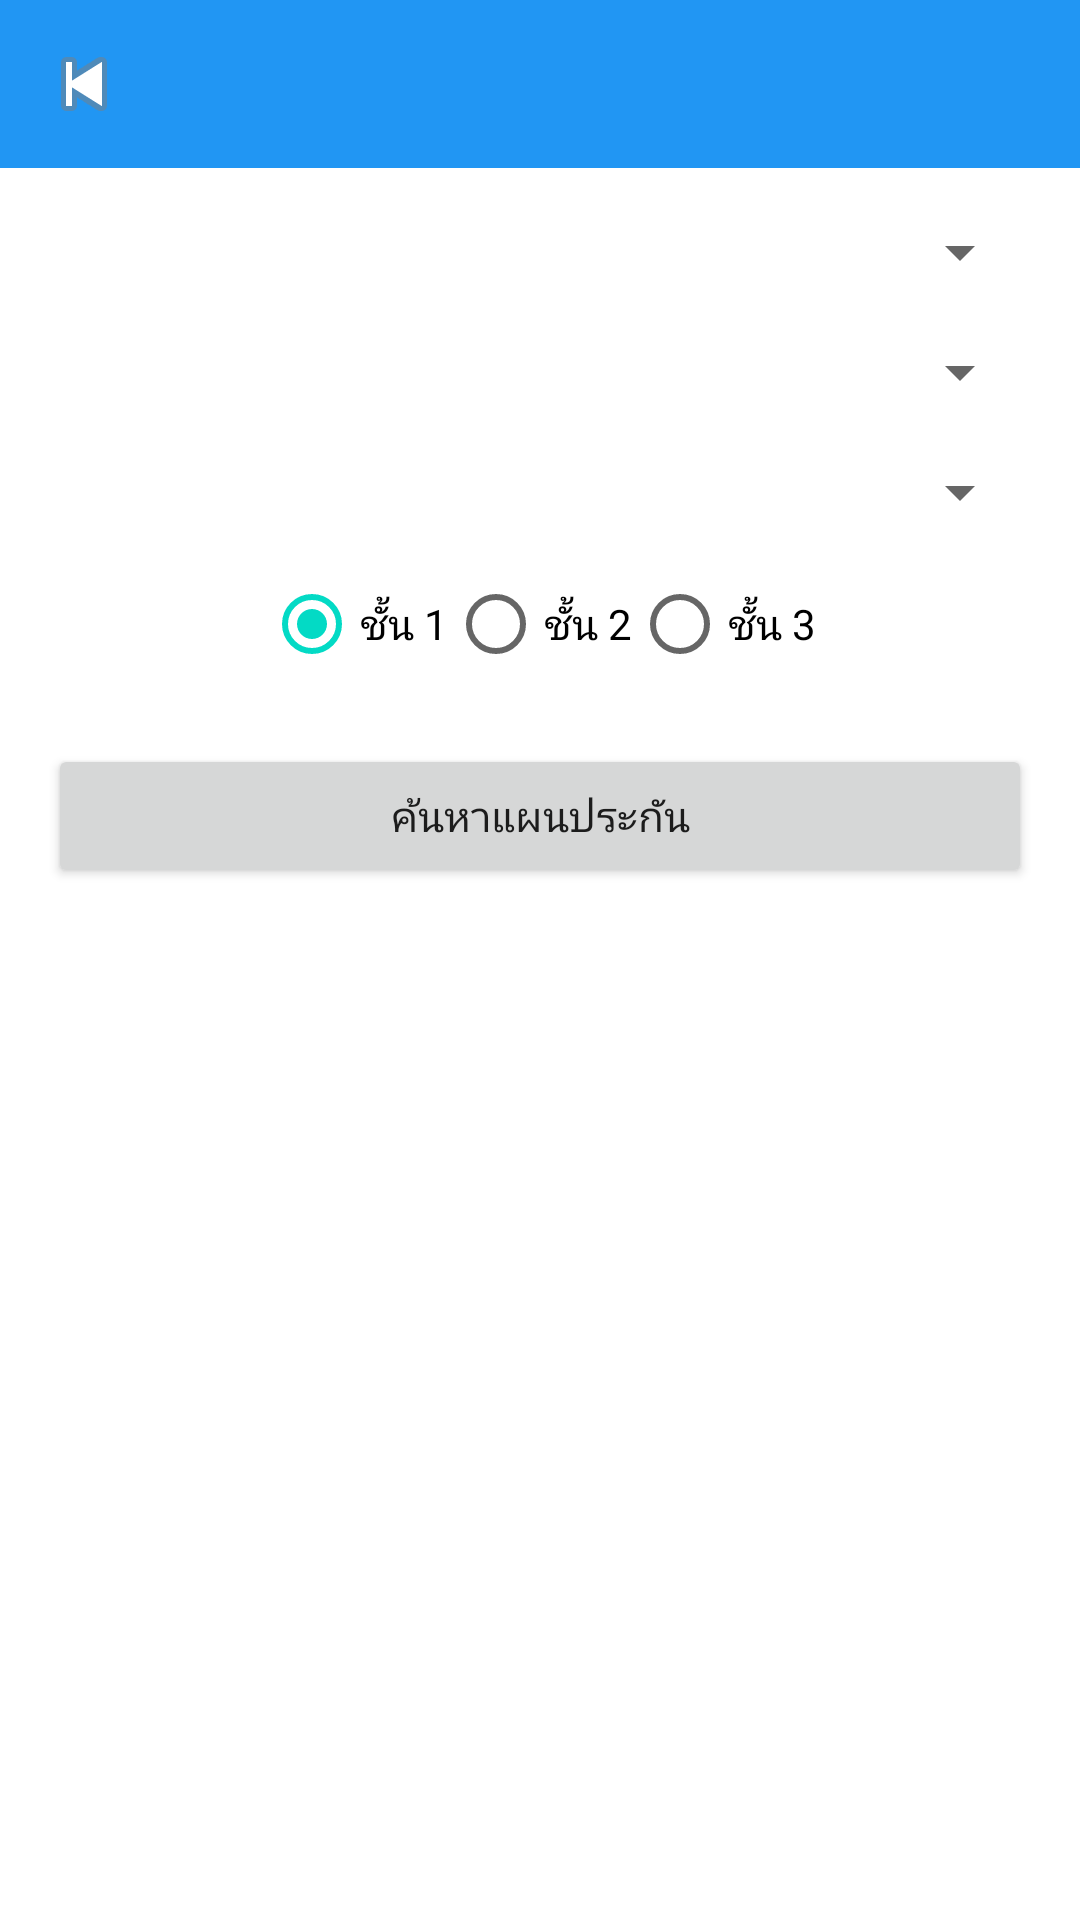

This screen was rendered from an Android layout file. Write that file and the resources it references.
<!-- AndroidManifest.xml: application theme Theme.ProjectPagun -->
<!-- res/layout/fragment_select_plan.xml -->
<?xml version="1.0" encoding="utf-8"?>
<androidx.constraintlayout.widget.ConstraintLayout
    xmlns:android="http://schemas.android.com/apk/res/android"
    xmlns:app="http://schemas.android.com/apk/res-auto"
    xmlns:tools="http://schemas.android.com/tools"
    android:layout_width="match_parent"
    android:layout_height="match_parent"
    tools:context=".ui.insurance.SelectPlanFragment">

    
    <com.google.android.material.appbar.MaterialToolbar
        android:id="@+id/topAppBar"
        android:layout_width="0dp"
        android:layout_height="wrap_content"
        android:background="?attr/colorPrimary"
        android:title="เลือกแผนประกัน"
        android:titleTextColor="@android:color/white"
        app:navigationIcon="@android:drawable/ic_media_previous"
        app:layout_constraintTop_toTopOf="parent"
        app:layout_constraintStart_toStartOf="parent"
        app:layout_constraintEnd_toEndOf="parent" />



    
    <Spinner
        android:id="@+id/spinnerBrand"
        android:layout_width="0dp"
        android:layout_height="wrap_content"
        android:layout_margin="16dp"
        android:prompt="@string/select_brand"
        app:layout_constraintTop_toBottomOf="@id/topAppBar"
        app:layout_constraintStart_toStartOf="parent"
        app:layout_constraintEnd_toEndOf="parent" />

    
    <Spinner
        android:id="@+id/spinnerModel"
        android:layout_width="0dp"
        android:layout_height="wrap_content"
        android:layout_margin="16dp"
        android:prompt="@string/select_model"
        app:layout_constraintTop_toBottomOf="@id/spinnerBrand"
        app:layout_constraintStart_toStartOf="parent"
        app:layout_constraintEnd_toEndOf="parent" />

    
    <Spinner
        android:id="@+id/spinnerYear"
        android:layout_width="0dp"
        android:layout_height="wrap_content"
        android:layout_margin="16dp"
        android:prompt="@string/select_year"
        app:layout_constraintTop_toBottomOf="@id/spinnerModel"
        app:layout_constraintStart_toStartOf="parent"
        app:layout_constraintEnd_toEndOf="parent" />

    
    <RadioGroup
        android:id="@+id/radioGroup"
        android:layout_width="wrap_content"
        android:layout_height="wrap_content"
        android:orientation="horizontal"
        android:layout_marginTop="8dp"
        app:layout_constraintTop_toBottomOf="@id/spinnerYear"
        app:layout_constraintStart_toStartOf="parent"
        app:layout_constraintEnd_toEndOf="parent">

        <RadioButton
            android:id="@+id/radioType1"
            android:layout_width="wrap_content"
            android:layout_height="wrap_content"
            android:text="ชั้น 1"
            android:checked="true" />

        <RadioButton
            android:id="@+id/radioType2"
            android:layout_width="wrap_content"
            android:layout_height="wrap_content"
            android:text="ชั้น 2" />

        <RadioButton
            android:id="@+id/radioType3"
            android:layout_width="wrap_content"
            android:layout_height="wrap_content"
            android:text="ชั้น 3" />
    </RadioGroup>

    
    <Button
        android:id="@+id/btnSearch"
        android:layout_width="0dp"
        android:layout_height="wrap_content"
        android:text="ค้นหาแผนประกัน"
        android:layout_margin="16dp"
        app:layout_constraintTop_toBottomOf="@id/radioGroup"
        app:layout_constraintStart_toStartOf="parent"
        app:layout_constraintEnd_toEndOf="parent" />

</androidx.constraintlayout.widget.ConstraintLayout>
<!-- resources referenced by this layout -->
<resources>
  <string name="select_brand">เลือกยี่ห้อรถยนต์</string>
  <string name="select_model">เลือกรุ่นรถยนต์</string>
  <string name="select_year">เลือกปีรถยนต์</string>
  <style name="Theme.ProjectPagun" parent="Theme.MaterialComponents.DayNight.NoActionBar">
          
          <item name="colorPrimary">#2196F3</item>
          <item name="colorPrimaryVariant">#1976D2</item>
          <item name="colorOnPrimary">@android:color/white</item>
  
          
          <item name="colorSecondary">@color/teal_200</item>
          <item name="colorSecondaryVariant">@color/teal_700</item>
          <item name="colorOnSecondary">@android:color/black</item>
  
          
          <item name="android:statusBarColor">@android:color/white</item>
          <item name="android:windowLightStatusBar">true</item>
  
  
      </style>
  <color name="teal_200">#FF03DAC5</color>
  <color name="teal_700">#FF018786</color>
</resources>
